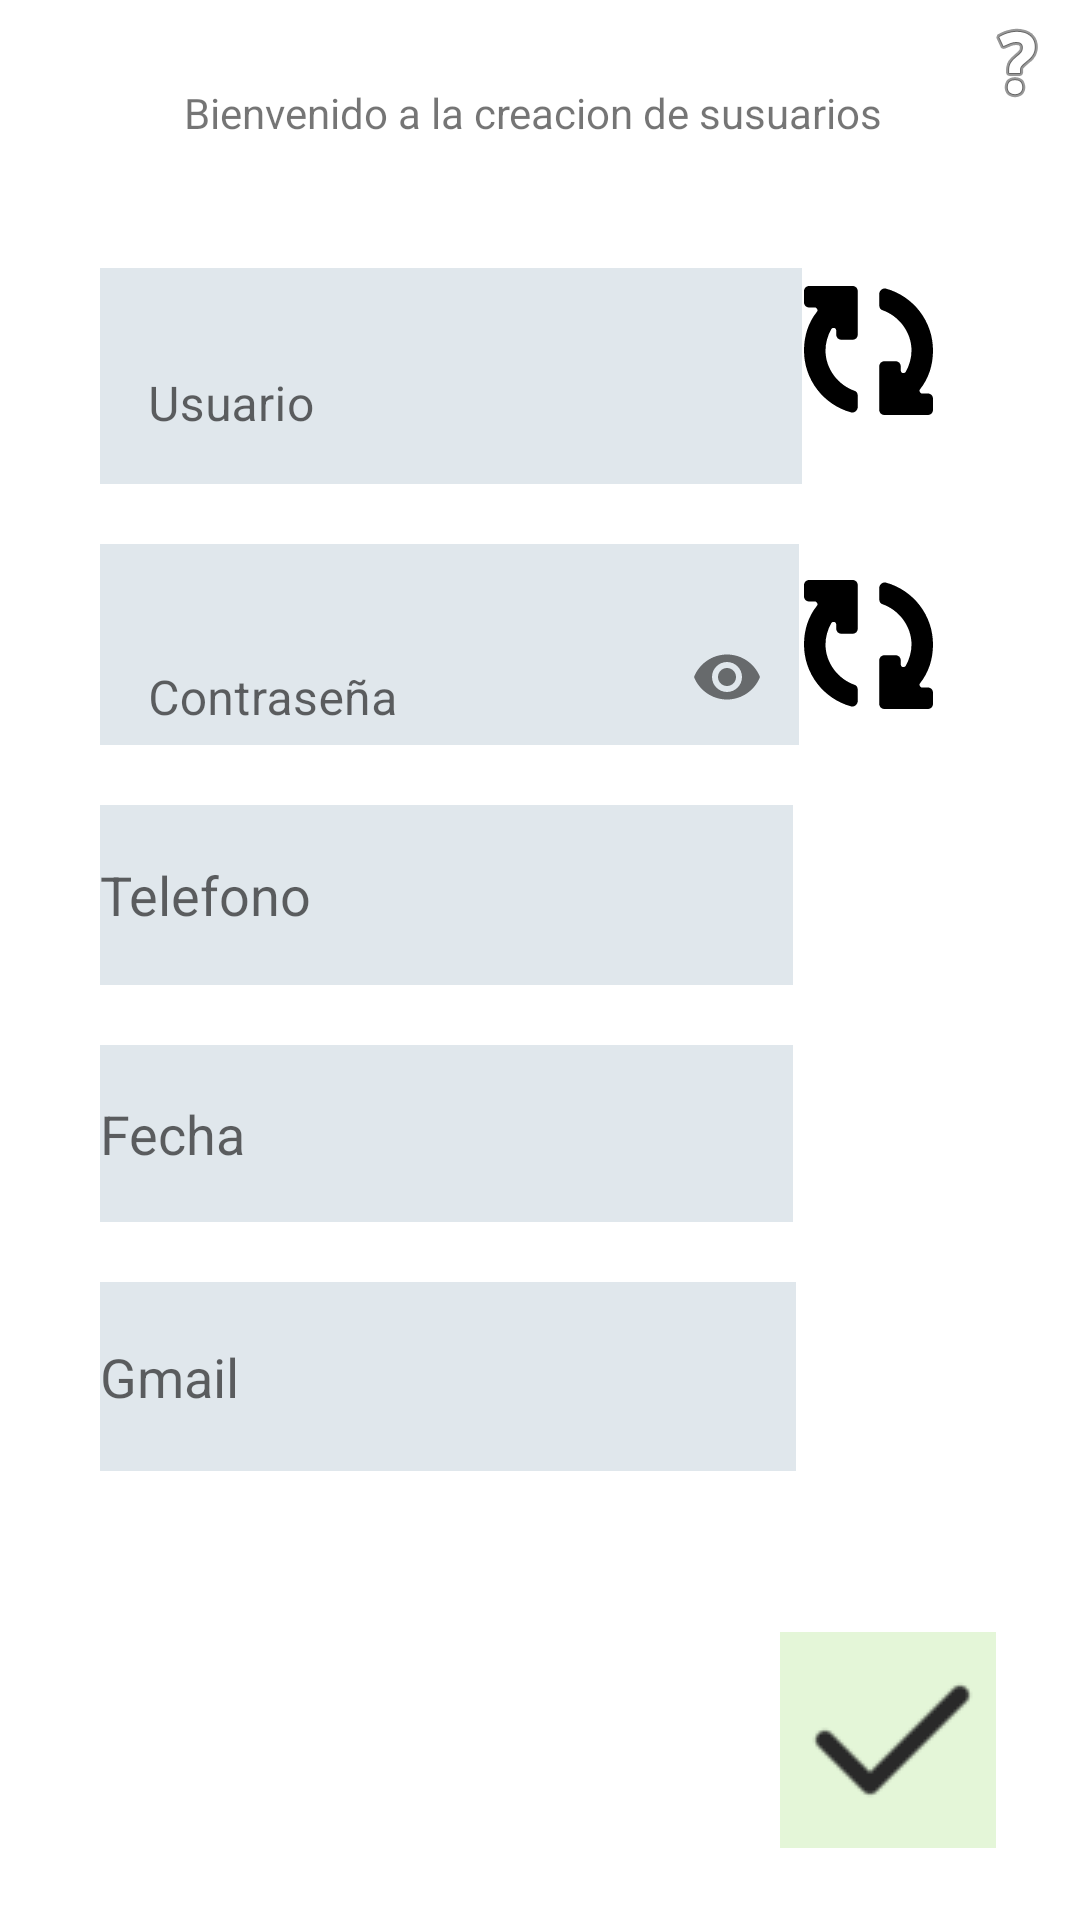

Produce the Android XML layout that renders to this screen, including the resource entries it uses.
<!-- AndroidManifest.xml: application theme Theme.Beta_version_1 -->
<!-- res/layout/activity_crear_cuenta.xml -->
<?xml version="1.0" encoding="utf-8"?>
<androidx.constraintlayout.widget.ConstraintLayout xmlns:android="http://schemas.android.com/apk/res/android"
    xmlns:app="http://schemas.android.com/apk/res-auto"
    xmlns:tools="http://schemas.android.com/tools"
    android:layout_width="match_parent"
    android:layout_height="match_parent"
    tools:context=".crear_cuenta">

    <ImageView
        android:id="@+id/imageView4"
        android:layout_width="43dp"
        android:layout_height="44dp"
        android:clickable="true"
        android:onClick="ram_pass"
        app:layout_constraintBottom_toBottomOf="parent"
        app:layout_constraintEnd_toEndOf="parent"
        app:layout_constraintHorizontal_bias="0.845"
        app:layout_constraintStart_toStartOf="parent"
        app:layout_constraintTop_toTopOf="parent"
        app:layout_constraintVertical_bias="0.323"
        app:srcCompat="@drawable/reload_2_icon_icons_com_69598" />

    <TextView
        android:id="@+id/textView"
        android:layout_width="wrap_content"
        android:layout_height="wrap_content"
        android:layout_marginTop="28dp"
        android:text="Bienvenido a la creacion de susuarios "
        app:layout_constraintEnd_toEndOf="parent"
        app:layout_constraintHorizontal_bias="0.497"
        app:layout_constraintStart_toStartOf="parent"
        app:layout_constraintTop_toTopOf="parent" />

    <LinearLayout
        android:id="@+id/linearLayout"
        android:layout_width="274dp"
        android:layout_height="421dp"
        android:orientation="vertical"
        app:layout_constraintBottom_toBottomOf="parent"
        app:layout_constraintEnd_toEndOf="parent"
        app:layout_constraintHorizontal_bias="0.27"
        app:layout_constraintStart_toStartOf="parent"
        app:layout_constraintTop_toTopOf="parent"
        app:layout_constraintVertical_bias="0.362">

        <com.google.android.material.textfield.TextInputLayout
            android:id="@+id/textInputLayout2"
            style="@style/ThemeOverlay.Material3.AutoCompleteTextView.OutlinedBox"
            android:layout_width="234dp"
            android:layout_height="72dp"
            android:layout_margin="10dp"
            android:layout_marginEnd="1dp"
            android:background="#E0E7EC"
            app:boxBackgroundMode="none">

            <com.google.android.material.textfield.TextInputEditText
                android:id="@+id/usuario_b"
                android:layout_width="match_parent"
                android:layout_height="55dp"
                android:hint="@string/usuario"
                android:inputType="text" />
        </com.google.android.material.textfield.TextInputLayout>

        <com.google.android.material.textfield.TextInputLayout
            android:id="@+id/textInputLayout3"
            style="@style/ThemeOverlay.Material3.AutoCompleteTextView.OutlinedBox"
            android:layout_width="233dp"
            android:layout_height="67dp"
            android:layout_margin="10dp"
            android:background="#E0E7EC"
            app:boxBackgroundMode="none"
            app:endIconMode="password_toggle">

            <com.google.android.material.textfield.TextInputEditText
                android:id="@+id/contra_b"
                android:layout_width="match_parent"
                android:layout_height="67dp"
                android:hint="@string/password"
                android:inputType="textPassword" />
        </com.google.android.material.textfield.TextInputLayout>

        <EditText
            android:id="@+id/telefono"
            android:layout_width="231dp"
            android:layout_height="60dp"
            android:layout_margin="10dp"
            android:background="#E0E7EC"
            android:ems="10"
            android:hint="@string/telefono"
            android:inputType="phone" />

        <EditText
            android:id="@+id/fecha_nacimiento"
            android:layout_width="231dp"
            android:layout_height="59dp"
            android:layout_margin="10dp"
            android:background="#E0E7EC"
            android:ems="10"
            android:hint="@string/fecha"
            android:inputType="textPersonName" />

        <EditText
            android:id="@+id/gmail"
            android:layout_width="232dp"
            android:layout_height="63dp"
            android:layout_margin="10dp"
            android:layout_marginEnd="139dp"
            android:layout_marginBottom="8dp"
            android:background="#E0E7EC"
            android:ems="10"
            android:hint="@string/gmail"
            android:inputType="textEmailAddress" />
    </LinearLayout>

    <ImageView
        android:id="@+id/imageView"
        android:layout_width="wrap_content"
        android:layout_height="wrap_content"
        android:layout_marginEnd="28dp"
        android:layout_marginBottom="24dp"
        android:background="#E4F6D8"
        android:contentDescription="imagen"
        android:onClick="crear"
        app:layout_constraintBottom_toBottomOf="parent"
        app:layout_constraintEnd_toEndOf="parent"
        app:srcCompat="@drawable/check_checked_done_icon_227367" />

    <ImageView
        android:id="@+id/imageView3"
        android:layout_width="wrap_content"
        android:layout_height="wrap_content"
        android:layout_marginEnd="60dp"
        android:layout_marginBottom="128dp"
        android:contentDescription="@string/imagen"
        android:onClick="fechas"
        app:layout_constraintBottom_toTopOf="@+id/imageView"
        app:layout_constraintEnd_toEndOf="parent"
        app:srcCompat="@drawable/calendar_icon_34471__1_" />

    <ImageView
        android:id="@+id/imageView2"
        android:layout_width="43dp"
        android:layout_height="44dp"
        android:clickable="true"
        android:onClick="ram_user"
        app:layout_constraintBottom_toBottomOf="parent"
        app:layout_constraintEnd_toEndOf="parent"
        app:layout_constraintHorizontal_bias="0.845"
        app:layout_constraintStart_toStartOf="parent"
        app:layout_constraintTop_toTopOf="parent"
        app:layout_constraintVertical_bias="0.159"
        app:srcCompat="@drawable/reload_2_icon_icons_com_69598" />

    <ImageView
        android:id="@+id/imageView5"
        android:layout_width="wrap_content"
        android:layout_height="wrap_content"
        android:layout_marginTop="5dp"
        android:layout_marginEnd="5dp"
        app:layout_constraintEnd_toEndOf="parent"
        app:layout_constraintTop_toTopOf="parent"
        app:srcCompat="@android:drawable/ic_menu_help" />

</androidx.constraintlayout.widget.ConstraintLayout>
<!-- resources referenced by this layout -->
<resources>
  <!-- drawable check_checked_done_icon_227367: png bitmap (drawable, 1300 bytes) -->
  <!-- drawable reload_2_icon_icons_com_69598 (drawable) -->
  <vector xmlns:android="http://schemas.android.com/apk/res/android"
      android:width="24dp"
      android:height="24dp"
      android:viewportWidth="24"
      android:viewportHeight="24">
    <path
        android:fillColor="#FF000000"
        android:pathData="m23,20h-1c-0.1,0 -0.2,0 -0.3,-0.1 -0.2,-0.2 -0.3,-0.5 -0.1,-0.7 1.6,-2 2.4,-4.5 2.4,-7.2 0,-5.5 -3.7,-10.1 -8.7,-11.5 -0.6,-0.2 -1.3,0.3 -1.3,1v2.1c0,0.4 0.2,0.8 0.6,0.9 3.1,1.1 5.4,4.1 5.4,7.5 0,1.4 -0.4,2.8 -1.1,4 -0.1,0.1 -0.2,0.2 -0.4,0.2 -0.3,0 -0.5,-0.2 -0.5,-0.5v-0.7c0,-0.6 -0.4,-1 -1,-1h-2c-0.6,0 -1,0.4 -1,1v8c0,0.6 0.4,1 1,1h8c0.6,0 1,-0.4 1,-1v-2c0,-0.6 -0.4,-1 -1,-1z"/>
    <path
        android:fillColor="#FF000000"
        android:pathData="M9,0H1C0.4,0 0,0.4 0,1v2c0,0.6 0.4,1 1,1h1c0.1,0 0.2,0 0.3,0.1c0.2,0.2 0.3,0.5 0.1,0.7l0,0C0.8,6.8 0,9.3 0,12c0,5.5 3.7,10.1 8.7,11.5c0.6,0.2 1.3,-0.3 1.3,-1v-2.1c0,-0.4 -0.2,-0.8 -0.6,-0.9C6.3,18.4 4,15.4 4,12c0,-1.4 0.4,-2.8 1.1,-4c0.1,-0.1 0.2,-0.2 0.4,-0.2C5.8,7.8 6,8 6,8.3V9c0,0.6 0.4,1 1,1h2c0.6,0 1,-0.4 1,-1V1C10,0.4 9.6,0 9,0z"/>
  </vector>
  <string name="fecha">Fecha</string>
  <string name="gmail">Gmail</string>
  <string name="imagen">Imagen</string>
  <string name="password">Contraseña</string>
  <string name="telefono">Telefono</string>
  <string name="usuario">Usuario</string>
  <style name="Theme.Beta_version_1" parent="Theme.MaterialComponents.DayNight.DarkActionBar">
          
          <item name="colorPrimary">@color/black</item>
          <item name="colorPrimaryVariant">@color/purple_700</item>
          <item name="colorOnPrimary">@color/white</item>
          
          <item name="colorSecondary">@color/teal_200</item>
          <item name="colorSecondaryVariant">@color/teal_700</item>
          <item name="colorOnSecondary">@color/black</item>
          
          <item name="android:statusBarColor">?attr/boxBackgroundColor</item>
          
      </style>
  <!-- not gathered from this repository: default colours our renderer supplied (Android Studio template values) -->
  <color name="purple_700">#FF3700B3</color>
  <color name="teal_200">#FF03DAC5</color>
  <color name="teal_700">#FF018786</color>
  <color name="black">#FF000000</color>
  <color name="white">#FFFFFFFF</color>
</resources>
